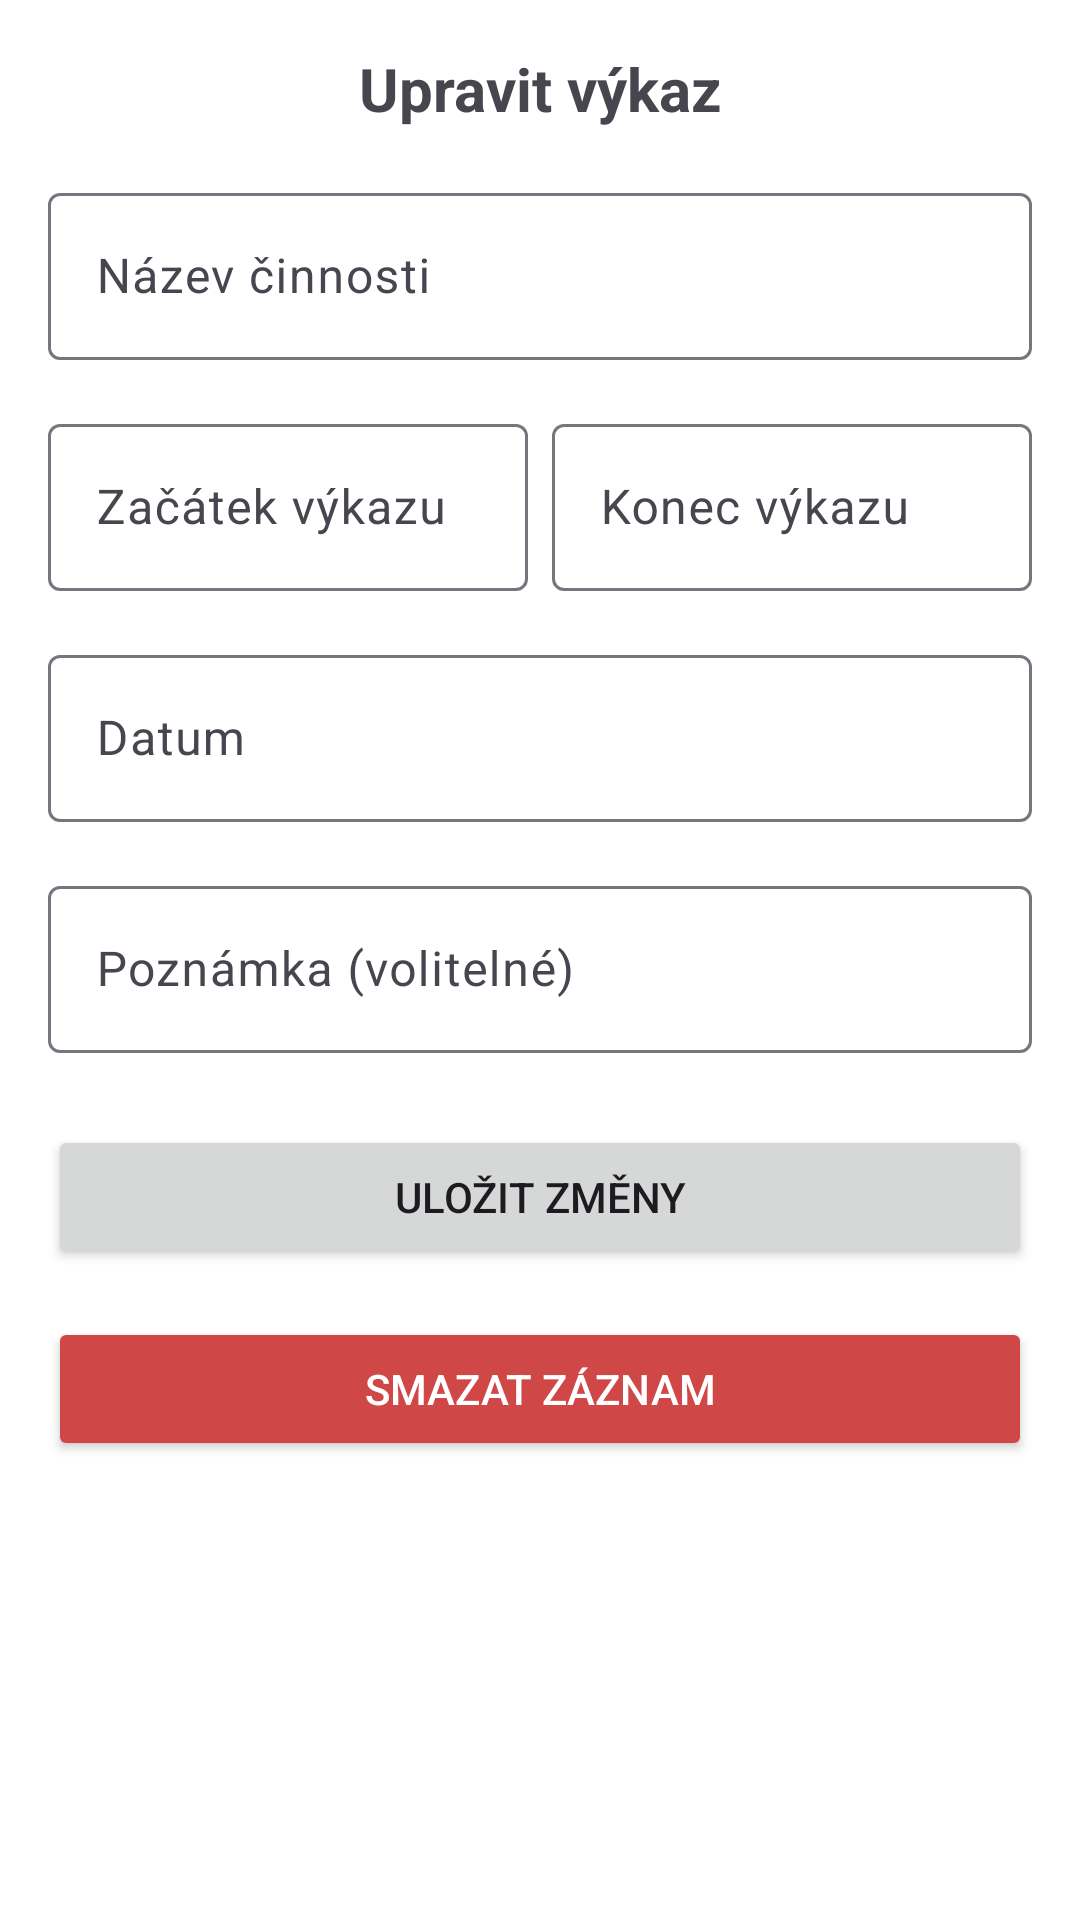

Reconstruct the res/layout file that produces this screen, plus the resources it refers to.
<!-- AndroidManifest.xml: application theme Theme.Worktimenote -->
<!-- res/layout/activity_edit_record.xml -->
<androidx.constraintlayout.widget.ConstraintLayout
    xmlns:android="http://schemas.android.com/apk/res/android"
    xmlns:app="http://schemas.android.com/apk/res-auto"
    android:layout_width="match_parent"
    android:layout_height="match_parent"
    android:padding="16dp">

    
    <TextView
        android:id="@+id/tv_edit_record_title"
        android:layout_width="wrap_content"
        android:layout_height="wrap_content"
        android:text="Upravit výkaz"
        android:textSize="20sp"
        android:textStyle="bold"
        app:layout_constraintTop_toTopOf="parent"
        app:layout_constraintStart_toStartOf="parent"
        app:layout_constraintEnd_toEndOf="parent" />

    
    <com.google.android.material.textfield.TextInputLayout
        android:id="@+id/til_activity_name"
        android:layout_width="match_parent"
        android:layout_height="wrap_content"
        android:layout_marginTop="16dp"
        app:layout_constraintTop_toBottomOf="@id/tv_edit_record_title"
        app:layout_constraintStart_toStartOf="parent"
        app:layout_constraintEnd_toEndOf="parent">

        <com.google.android.material.textfield.TextInputEditText
            android:id="@+id/et_activity_name"
            android:layout_width="match_parent"
            android:layout_height="wrap_content"
            android:hint="Název činnosti" />
    </com.google.android.material.textfield.TextInputLayout>

    
    <com.google.android.material.textfield.TextInputLayout
        android:id="@+id/til_start_time"
        android:layout_width="0dp"
        android:layout_height="wrap_content"
        android:layout_marginTop="16dp"
        app:layout_constraintTop_toBottomOf="@id/til_activity_name"
        app:layout_constraintStart_toStartOf="parent"
        app:layout_constraintEnd_toStartOf="@id/til_end_time">

        <com.google.android.material.textfield.TextInputEditText
            android:id="@+id/et_start_time"
            android:layout_width="match_parent"
            android:layout_height="wrap_content"
            android:hint="Začátek výkazu"
            android:focusable="false"
            android:clickable="true" />
    </com.google.android.material.textfield.TextInputLayout>

    
    <com.google.android.material.textfield.TextInputLayout
        android:id="@+id/til_end_time"
        android:layout_width="0dp"
        android:layout_height="wrap_content"
        android:layout_marginStart="8dp"
        android:layout_marginTop="16dp"
        app:layout_constraintTop_toBottomOf="@id/til_activity_name"
        app:layout_constraintStart_toEndOf="@id/til_start_time"
        app:layout_constraintEnd_toEndOf="parent">

        <com.google.android.material.textfield.TextInputEditText
            android:id="@+id/et_end_time"
            android:layout_width="match_parent"
            android:layout_height="wrap_content"
            android:hint="Konec výkazu"
            android:focusable="false"
            android:clickable="true" />
    </com.google.android.material.textfield.TextInputLayout>

    
    <com.google.android.material.textfield.TextInputLayout
        android:id="@+id/til_date"
        android:layout_width="match_parent"
        android:layout_height="wrap_content"
        android:layout_marginTop="16dp"
        app:layout_constraintTop_toBottomOf="@id/til_start_time"
        app:layout_constraintStart_toStartOf="parent"
        app:layout_constraintEnd_toEndOf="parent">

        <com.google.android.material.textfield.TextInputEditText
            android:id="@+id/et_date"
            android:layout_width="match_parent"
            android:layout_height="wrap_content"
            android:hint="Datum"
            android:focusable="false"
            android:clickable="true" />
    </com.google.android.material.textfield.TextInputLayout>

    
    <com.google.android.material.textfield.TextInputLayout
        android:id="@+id/til_note"
        android:layout_width="match_parent"
        android:layout_height="wrap_content"
        android:layout_marginTop="16dp"
        app:layout_constraintTop_toBottomOf="@id/til_date"
        app:layout_constraintStart_toStartOf="parent"
        app:layout_constraintEnd_toEndOf="parent">

        <com.google.android.material.textfield.TextInputEditText
            android:id="@+id/et_note"
            android:layout_width="match_parent"
            android:layout_height="wrap_content"
            android:hint="Poznámka (volitelné)" />
    </com.google.android.material.textfield.TextInputLayout>

    
    <Button
        android:id="@+id/btn_save_changes"
        android:layout_width="match_parent"
        android:layout_height="wrap_content"
        android:text="Uložit změny"
        app:layout_constraintTop_toBottomOf="@id/til_note"
        app:layout_constraintStart_toStartOf="parent"
        app:layout_constraintEnd_toEndOf="parent"
        android:layout_marginTop="24dp" />

    
    <Button
        android:id="@+id/btnDeleteRecord"
        android:layout_width="match_parent"
        android:layout_height="wrap_content"
        android:text="Smazat záznam"
        android:backgroundTint="@color/red"
        android:textColor="@android:color/white"
        android:layout_marginTop="16dp"
        app:layout_constraintTop_toBottomOf="@id/btn_save_changes"
        app:layout_constraintStart_toStartOf="parent"
        app:layout_constraintEnd_toEndOf="parent"/>

    <Button
        android:id="@+id/btnHomepage"
        android:layout_width="0dp"
        android:layout_height="wrap_content"
        android:layout_marginTop="176dp"
        android:text="Zpět"
        app:layout_constraintEnd_toEndOf="parent"
        app:layout_constraintHorizontal_bias="0.0"
        app:layout_constraintStart_toStartOf="parent"
        app:layout_constraintTop_toBottomOf="@id/btnDeleteRecord" />
</androidx.constraintlayout.widget.ConstraintLayout>
<!-- resources referenced by this layout -->
<resources>
  <color name="red">#D04747</color>
  <style name="Theme.Worktimenote" parent="Base.Theme.Worktimenote" />
  <style name="Base.Theme.Worktimenote" parent="Theme.Material3.DayNight.NoActionBar">
          
          <item name="android:windowBackground">@android:color/white</item>
  
          
          <item name="colorPrimary">@color/teal_700</item>
          <item name="colorPrimaryVariant">@color/teal_200</item>
          <item name="colorOnPrimary">@android:color/white</item>
  
          
          <item name="android:statusBarColor">@color/teal_700</item>
          <item name="android:windowLightStatusBar">false</item>
      </style>
  <color name="teal_700">#FF018786</color>
  <color name="teal_200">#FF03DAC5</color>
</resources>
